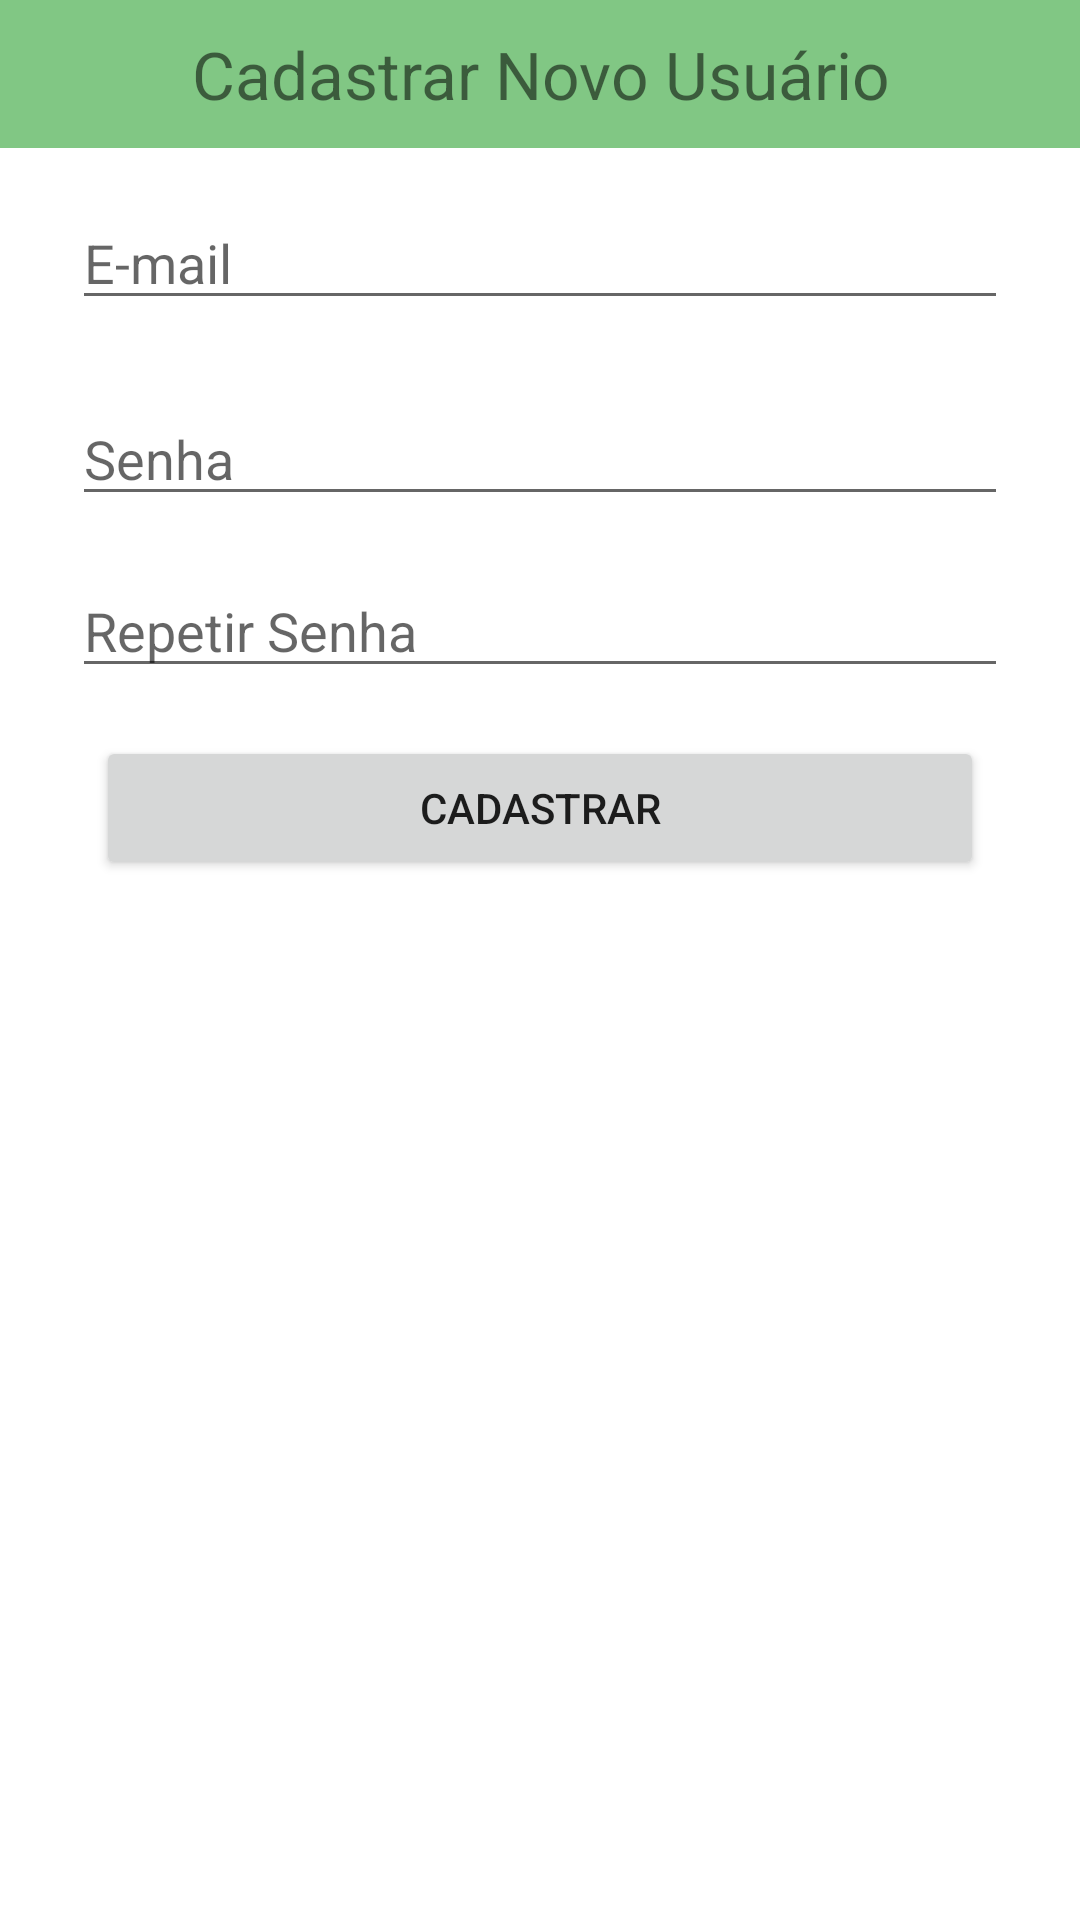

Reconstruct the res/layout file that produces this screen, plus the resources it refers to.
<!-- AndroidManifest.xml: application theme Theme.CadernoAnotacoes -->
<!-- res/layout/fragment_sign_up.xml -->
<?xml version="1.0" encoding="utf-8"?>
<androidx.constraintlayout.widget.ConstraintLayout xmlns:android="http://schemas.android.com/apk/res/android"
    xmlns:app="http://schemas.android.com/apk/res-auto"
    xmlns:tools="http://schemas.android.com/tools"
    android:id="@+id/frameLayout4"
    android:layout_width="match_parent"
    android:layout_height="match_parent"
    tools:context=".ui.auth.signup.SignUpFragment" >

    <EditText
        android:id="@+id/fragment_sign_up_txt_email"
        android:layout_width="0dp"
        android:layout_height="wrap_content"
        android:layout_marginStart="24dp"
        android:layout_marginTop="16dp"
        android:layout_marginEnd="24dp"
        android:ems="10"
        android:hint="E-mail"
        android:inputType="textEmailAddress"
        app:layout_constraintEnd_toEndOf="parent"
        app:layout_constraintHorizontal_bias="1.0"
        app:layout_constraintStart_toStartOf="parent"
        app:layout_constraintTop_toBottomOf="@+id/fragment_sign_up_lbl_title" />

    <EditText
        android:id="@+id/fragment_sign_up_txt_repetir_senha"
        android:layout_width="0dp"
        android:layout_height="wrap_content"
        android:layout_marginStart="24dp"
        android:layout_marginTop="16dp"
        android:layout_marginEnd="24dp"
        android:ems="10"
        android:hint="Repetir Senha"
        android:inputType="textPassword"
        app:layout_constraintEnd_toEndOf="parent"
        app:layout_constraintHorizontal_bias="1.0"
        app:layout_constraintStart_toStartOf="parent"
        app:layout_constraintTop_toBottomOf="@+id/fragment_sign_up_txt_senha" />

    <Button
        android:id="@+id/fragment_sign_up_btn_cadastrar"
        android:layout_width="0dp"
        android:layout_height="48dp"
        android:layout_marginStart="32dp"
        android:layout_marginTop="16dp"
        android:layout_marginEnd="32dp"
        android:text="Cadastrar"
        app:layout_constraintEnd_toEndOf="parent"
        app:layout_constraintHorizontal_bias="1.0"
        app:layout_constraintStart_toStartOf="parent"
        app:layout_constraintTop_toBottomOf="@+id/fragment_sign_up_txt_repetir_senha" />

    <EditText
        android:id="@+id/fragment_sign_up_txt_senha"
        android:layout_width="0dp"
        android:layout_height="wrap_content"
        android:layout_marginStart="24dp"
        android:layout_marginTop="24dp"
        android:layout_marginEnd="24dp"
        android:ems="10"
        android:hint="Senha"
        android:inputType="textPassword"
        app:layout_constraintEnd_toEndOf="parent"
        app:layout_constraintHorizontal_bias="1.0"
        app:layout_constraintStart_toStartOf="parent"
        app:layout_constraintTop_toBottomOf="@+id/fragment_sign_up_txt_email" />

    <TextView
        android:id="@+id/fragment_sign_up_lbl_title"
        android:layout_width="0dp"
        android:layout_height="wrap_content"
        android:background="#81C784"
        android:paddingVertical="10dp"
        android:text="Cadastrar Novo Usuário"
        android:textAlignment="center"
        android:textSize="22sp"
        app:layout_constraintEnd_toEndOf="parent"
        app:layout_constraintHorizontal_bias="0.558"
        app:layout_constraintStart_toStartOf="parent"
        app:layout_constraintTop_toTopOf="parent" />
</androidx.constraintlayout.widget.ConstraintLayout>
<!-- resources referenced by this layout -->
<resources>
  <style name="Theme.CadernoAnotacoes" parent="Theme.MaterialComponents.DayNight.DarkActionBar">
          
          <item name="colorPrimary">@color/purple_500</item>
          <item name="colorPrimaryVariant">@color/purple_700</item>
          <item name="colorOnPrimary">@color/white</item>
          
          <item name="colorSecondary">@color/teal_200</item>
          <item name="colorSecondaryVariant">@color/teal_700</item>
          <item name="colorOnSecondary">@color/black</item>
          
          <item name="android:statusBarColor" tools:targetApi="l">?attr/colorPrimaryVariant</item>
          
      </style>
  <!-- not gathered from this repository: default colours our renderer supplied (Android Studio template values) -->
  <color name="purple_500">#FF6200EE</color>
  <color name="purple_700">#FF3700B3</color>
  <color name="teal_200">#FF03DAC5</color>
  <color name="teal_700">#FF018786</color>
  <color name="black">#FF000000</color>
  <color name="white">#FFFFFFFF</color>
</resources>
